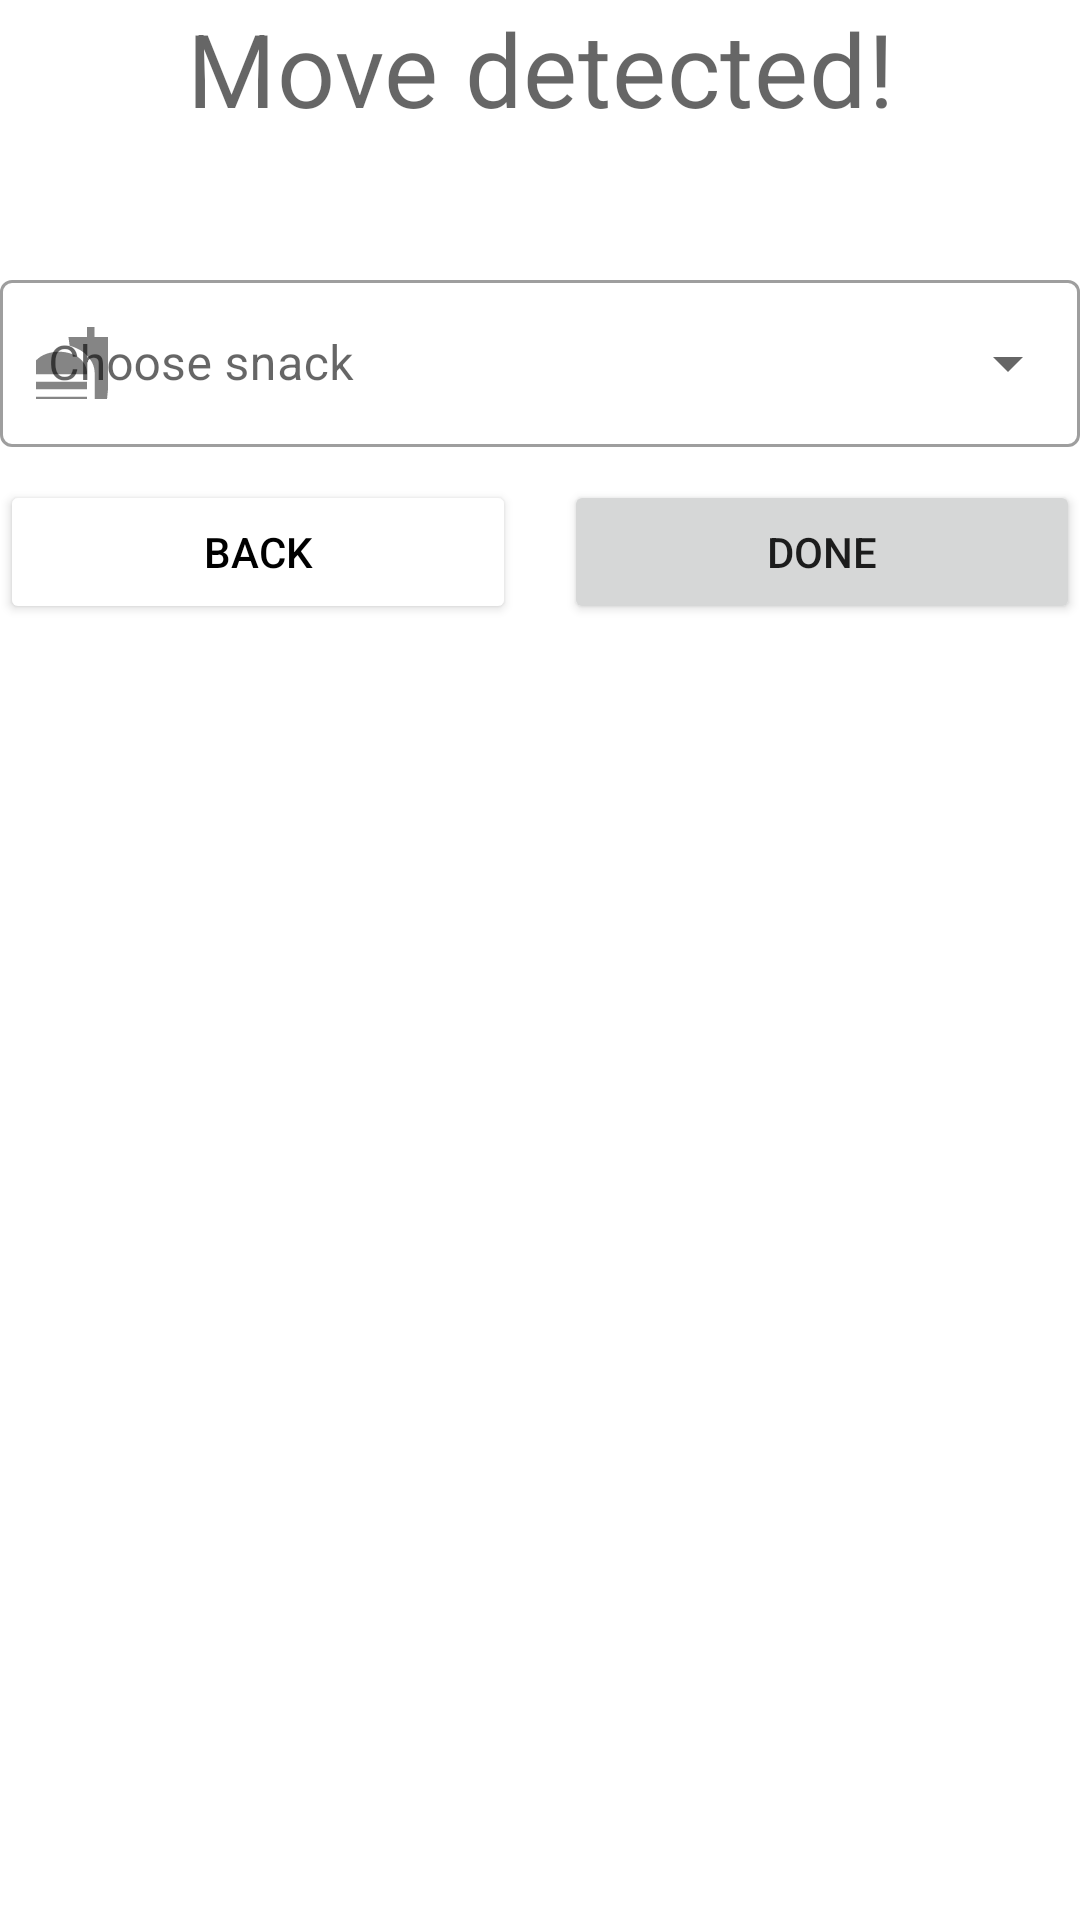

Layout XML and referenced resources for this Android screen:
<!-- AndroidManifest.xml: application theme AppTheme -->
<!-- res/layout/fragment_food.xml -->
<?xml version="1.0" encoding="utf-8"?>
<FrameLayout xmlns:android="http://schemas.android.com/apk/res/android"
    xmlns:tools="http://schemas.android.com/tools"
    xmlns:app="http://schemas.android.com/apk/res-auto"
    android:layout_marginVertical="16dp"
    android:layout_marginHorizontal="16dp"
    android:layout_width="match_parent"
    android:layout_height="match_parent"
    android:background="@android:color/white">

    <TextView
        android:layout_width="match_parent"
        android:layout_height="wrap_content"
        android:text="@string/move_detected"
        android:textAlignment="center"
        android:fontFamily="@font/roboto_bold"
        android:layout_marginBottom="8dp"
        style="@style/TextAppearance.MaterialComponents.Headline4" />

    <TextView
        android:id="@+id/fullname_text"
        android:textAlignment="center"
        android:layout_marginTop="56dp"
        android:layout_width="match_parent"
        android:layout_height="wrap_content"
        style="@style/TextAppearance.MaterialComponents.Overline"/>

    <com.google.android.material.textfield.TextInputLayout
        style="@style/Widget.MaterialComponents.TextInputLayout.OutlinedBox.ExposedDropdownMenu"
        android:layout_marginTop="88dp"
        android:layout_width="match_parent"
        android:layout_height="wrap_content"
        app:startIconDrawable="@drawable/ic_fast_food"
        android:hint="@string/choose_snack">

        <AutoCompleteTextView
            android:id="@+id/snack_dropdown"
            android:layout_width="match_parent"
            android:layout_height="wrap_content"
            tools:ignore="LabelFor" />

    </com.google.android.material.textfield.TextInputLayout>

    <LinearLayout
        android:layout_marginTop="160dp"
        android:orientation="horizontal"
        android:layout_width="match_parent"
        android:layout_height="wrap_content">

        <Button
            android:id="@+id/back_button"
            android:text="@string/back"
            android:textColor="@android:color/black"
            android:backgroundTint="@android:color/white"
            android:layout_weight="1"
            android:layout_marginEnd="8dp"
            android:layout_width="wrap_content"
            android:layout_height="wrap_content"/>

        <Button
            android:id="@+id/done_button"
            android:text="@string/done"
            android:layout_weight="1"
            android:layout_marginStart="8dp"
            android:layout_width="wrap_content"
            android:layout_height="wrap_content"/>

    </LinearLayout>

</FrameLayout>
<!-- resources referenced by this layout -->
<resources>
  <!-- drawable ic_fast_food (drawable-anydpi) -->
  <vector xmlns:android="http://schemas.android.com/apk/res/android"
      android:width="24dp"
      android:height="24dp"
      android:viewportWidth="24"
      android:viewportHeight="24"
      android:tint="#FFFFFF"
      android:alpha="0.8">
    <group android:scaleX="1.25"
        android:scaleY="1.25"
        android:translateX="-3"
        android:translateY="-3">
      <path
          android:fillColor="@android:color/white"
          android:pathData="M18.06,22.99h1.66c0.84,0 1.53,-0.64 1.63,-1.46L23,5.05h-5L18,1h-1.97v4.05h-4.97l0.3,2.34c1.71,0.47 3.31,1.32 4.27,2.26 1.44,1.42 2.43,2.89 2.43,5.29v8.05zM1,21.99L1,21h15.03v0.99c0,0.55 -0.45,1 -1.01,1L2.01,22.99c-0.56,0 -1.01,-0.45 -1.01,-1zM16.03,14.99c0,-8 -15.03,-8 -15.03,0h15.03zM1.02,17h15v2h-15z"/>
    </group>
  </vector>
  <string name="back">Back</string>
  <string name="choose_snack">Choose snack</string>
  <string name="done">Done</string>
  <string name="move_detected">Move detected!</string>
  <style name="AppTheme" parent="Theme.MaterialComponents.DayNight.NoActionBar">
          
          <item name="colorPrimary">@color/colorPrimary</item>
          <item name="colorPrimaryDark">@color/colorPrimaryDark</item>
          <item name="colorAccent">@color/colorAccent</item>
      </style>
  <color name="colorPrimary">#6200EE</color>
  <color name="colorPrimaryDark">#3700B3</color>
  <color name="colorAccent">#03DAC5</color>
</resources>
